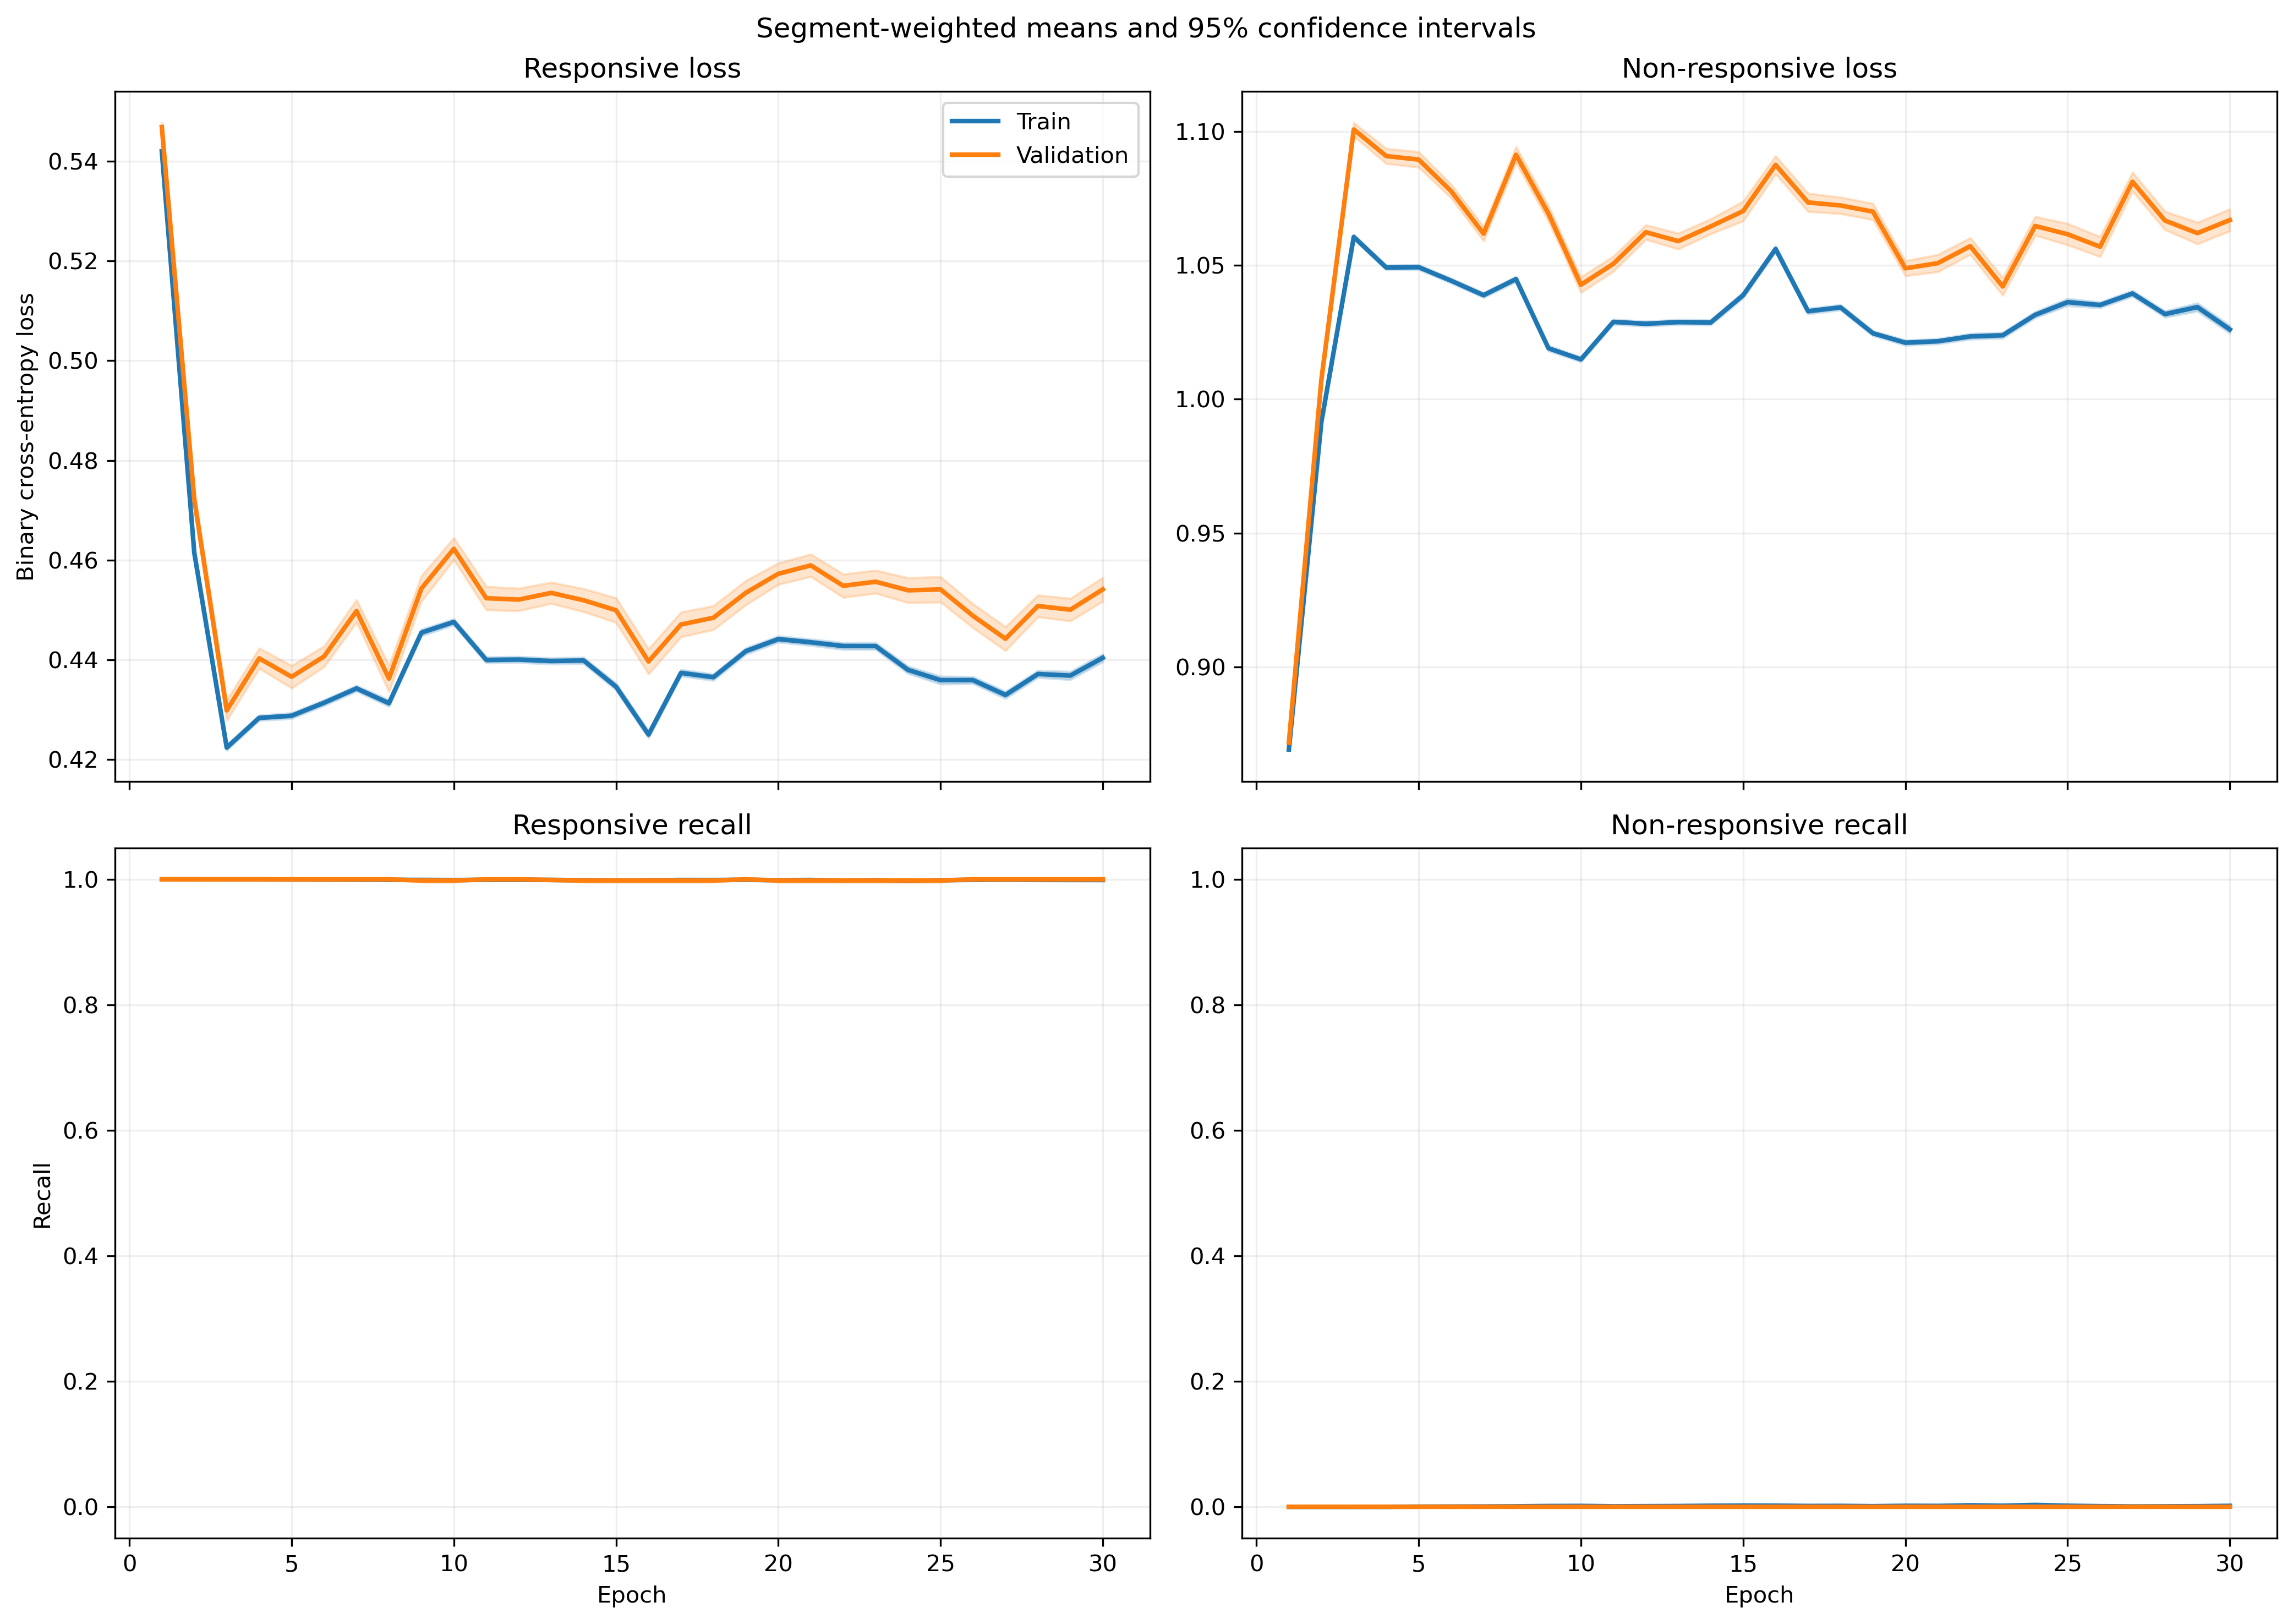

Values plotted in this chart, from the file beside it:
fold, epoch, split, r_loss, r_loss_count, r_loss_sum, r_loss_sum_sq, r_recall, r_recall_count, r_recall_sum, r_recall_sum_sq, nr_loss, nr_loss_count, nr_loss_sum, nr_loss_sum_sq, nr_recall, nr_recall_count, nr_recall_sum, nr_recall_sum_sq
1, 1, train, 0.5466, 1063, 581, 317.8, 1.0, 1063, 1063, 1063, 0.8631, 1401, 1209, 1044, 0.0, 1401, 0.0, 0.0
1, 1, validation, 0.5488, 10, 5.488, 3.014, 1.0, 10, 10.0, 10.0, , 0, 0.0, 0.0, , 0, 0.0, 0.0
1, 2, train, 0.4968, 1063, 528.1, 263.1, 1.0, 1063, 1063, 1063, 0.9344, 1401, 1309, 1225, 0.0, 1401, 0.0, 0.0
1, 2, validation, 0.501, 10, 5.01, 2.516, 1.0, 10, 10.0, 10.0, , 0, 0.0, 0.0, , 0, 0.0, 0.0
1, 3, train, 0.4618, 1063, 490.9, 227.9, 1.0, 1063, 1063, 1063, 0.9904, 1401, 1388, 1378, 0.0, 1401, 0.0, 0.0
1, 3, validation, 0.4676, 10, 4.676, 2.195, 1.0, 10, 10.0, 10.0, , 0, 0.0, 0.0, , 0, 0.0, 0.0
1, 4, train, 0.4668, 1063, 496.2, 232.7, 1.0, 1063, 1063, 1063, 0.9821, 1401, 1376, 1355, 0.0, 1401, 0.0, 0.0
1, 4, validation, 0.4718, 10, 4.718, 2.234, 1.0, 10, 10.0, 10.0, , 0, 0.0, 0.0, , 0, 0.0, 0.0
1, 5, train, 0.4589, 1063, 487.8, 224.6, 1.0, 1063, 1063, 1063, 0.9957, 1401, 1395, 1392, 0.0, 1401, 0.0, 0.0
1, 5, validation, 0.4633, 10, 4.633, 2.152, 1.0, 10, 10.0, 10.0, , 0, 0.0, 0.0, , 0, 0.0, 0.0
1, 6, train, 0.4695, 1063, 499.1, 235.4, 1.0, 1063, 1063, 1063, 0.9774, 1401, 1369, 1342, 0.0, 1401, 0.0, 0.0
1, 6, validation, 0.4749, 10, 4.749, 2.264, 1.0, 10, 10.0, 10.0, , 0, 0.0, 0.0, , 0, 0.0, 0.0
1, 7, train, 0.453, 1063, 481.5, 219.7, 1.0, 1063, 1063, 1063, 1.005, 1401, 1408, 1421, 0.0, 1401, 0.0, 0.0
1, 7, validation, 0.4591, 10, 4.591, 2.119, 1.0, 10, 10.0, 10.0, , 0, 0.0, 0.0, , 0, 0.0, 0.0
1, 8, train, 0.4723, 1063, 502, 238.4, 1.0, 1063, 1063, 1063, 0.9727, 1401, 1363, 1329, 0.0, 1401, 0.0, 0.0
1, 8, validation, 0.4772, 10, 4.772, 2.286, 1.0, 10, 10.0, 10.0, , 0, 0.0, 0.0, , 0, 0.0, 0.0
1, 9, train, 0.495, 1063, 526.2, 261.5, 1.0, 1063, 1063, 1063, 0.9365, 1401, 1312, 1231, 0.0, 1401, 0.0, 0.0
1, 9, validation, 0.4994, 10, 4.994, 2.501, 1.0, 10, 10.0, 10.0, , 0, 0.0, 0.0, , 0, 0.0, 0.0
1, 10, train, 0.4637, 1063, 493, 229.8, 1.0, 1063, 1063, 1063, 0.9869, 1401, 1383, 1368, 0.0, 1401, 0.0, 0.0
1, 10, validation, 0.4689, 10, 4.689, 2.207, 1.0, 10, 10.0, 10.0, , 0, 0.0, 0.0, , 0, 0.0, 0.0
1, 11, train, 0.4639, 1063, 493.2, 230.8, 1.0, 1063, 1063, 1063, 0.9862, 1401, 1382, 1369, 0.0, 1401, 0.0, 0.0
1, 11, validation, 0.4703, 10, 4.703, 2.227, 1.0, 10, 10.0, 10.0, , 0, 0.0, 0.0, , 0, 0.0, 0.0
1, 12, train, 0.4584, 1063, 487.3, 224.8, 1.0, 1063, 1063, 1063, 0.9957, 1401, 1395, 1394, 0.0, 1401, 0.0, 0.0
1, 12, validation, 0.4639, 10, 4.639, 2.162, 1.0, 10, 10.0, 10.0, , 0, 0.0, 0.0, , 0, 0.0, 0.0
1, 13, train, 0.4646, 1063, 493.9, 231, 1.0, 1063, 1063, 1063, 0.9851, 1401, 1380, 1364, 0.0, 1401, 0.0, 0.0
1, 13, validation, 0.4701, 10, 4.701, 2.221, 1.0, 10, 10.0, 10.0, , 0, 0.0, 0.0, , 0, 0.0, 0.0
1, 14, train, 0.4656, 1063, 494.9, 231.7, 1.0, 1063, 1063, 1063, 0.9836, 1401, 1378, 1359, 0.0, 1401, 0.0, 0.0
1, 14, validation, 0.4704, 10, 4.704, 2.222, 1.0, 10, 10.0, 10.0, , 0, 0.0, 0.0, , 0, 0.0, 0.0
1, 15, train, 0.4474, 1063, 475.6, 214.6, 1.0, 1063, 1063, 1063, 1.014, 1401, 1421, 1448, 0.0, 1401, 0.0, 0.0
1, 15, validation, 0.4538, 10, 4.538, 2.072, 1.0, 10, 10.0, 10.0, , 0, 0.0, 0.0, , 0, 0.0, 0.0
1, 16, train, 0.4621, 1063, 491.2, 228.5, 1.0, 1063, 1063, 1063, 0.9892, 1401, 1386, 1376, 0.0, 1401, 0.0, 0.0
1, 16, validation, 0.4679, 10, 4.679, 2.199, 1.0, 10, 10.0, 10.0, , 0, 0.0, 0.0, , 0, 0.0, 0.0
1, 17, train, 0.4565, 1063, 485.3, 223, 1.0, 1063, 1063, 1063, 0.9986, 1401, 1399, 1402, 0.0, 1401, 0.0, 0.0
1, 17, validation, 0.4621, 10, 4.621, 2.145, 1.0, 10, 10.0, 10.0, , 0, 0.0, 0.0, , 0, 0.0, 0.0
1, 18, train, 0.4514, 1063, 479.8, 217.4, 1.0, 1063, 1063, 1063, 1.008, 1401, 1412, 1426, 0.0, 1401, 0.0, 0.0
1, 18, validation, 0.4557, 10, 4.557, 2.083, 1.0, 10, 10.0, 10.0, , 0, 0.0, 0.0, , 0, 0.0, 0.0
1, 19, train, 0.4754, 1063, 505.3, 240.8, 1.0, 1063, 1063, 1063, 0.9678, 1401, 1356, 1314, 0.0, 1401, 0.0, 0.0
1, 19, validation, 0.4788, 10, 4.788, 2.296, 1.0, 10, 10.0, 10.0, , 0, 0.0, 0.0, , 0, 0.0, 0.0
1, 20, train, 0.466, 1063, 495.4, 231.3, 1.0, 1063, 1063, 1063, 0.9835, 1401, 1378, 1357, 0.0, 1401, 0.0, 0.0
1, 20, validation, 0.4694, 10, 4.694, 2.206, 1.0, 10, 10.0, 10.0, , 0, 0.0, 0.0, , 0, 0.0, 0.0
1, 21, train, 0.463, 1063, 492.2, 228.8, 1.0, 1063, 1063, 1063, 0.9878, 1401, 1384, 1370, 0.0, 1401, 0.0, 0.0
1, 21, validation, 0.4678, 10, 4.678, 2.194, 1.0, 10, 10.0, 10.0, , 0, 0.0, 0.0, , 0, 0.0, 0.0
1, 22, train, 0.4758, 1063, 505.8, 241.6, 1.0, 1063, 1063, 1063, 0.9665, 1401, 1354, 1311, 0.0, 1401, 0.0, 0.0
1, 22, validation, 0.4809, 10, 4.809, 2.319, 1.0, 10, 10.0, 10.0, , 0, 0.0, 0.0, , 0, 0.0, 0.0
1, 23, train, 0.4617, 1063, 490.8, 227.9, 1.0, 1063, 1063, 1063, 0.9895, 1401, 1386, 1376, 0.0, 1401, 0.0, 0.0
1, 23, validation, 0.4678, 10, 4.678, 2.197, 1.0, 10, 10.0, 10.0, , 0, 0.0, 0.0, , 0, 0.0, 0.0
1, 24, train, 0.4518, 1063, 480.3, 218.1, 1.0, 1063, 1063, 1063, 1.007, 1401, 1410, 1423, 0.0, 1401, 0.0, 0.0
1, 24, validation, 0.4574, 10, 4.574, 2.099, 1.0, 10, 10.0, 10.0, , 0, 0.0, 0.0, , 0, 0.0, 0.0
1, 25, train, 0.4695, 1063, 499.1, 235.7, 1.0, 1063, 1063, 1063, 0.9762, 1401, 1368, 1340, 0.0, 1401, 0.0, 0.0
1, 25, validation, 0.4757, 10, 4.757, 2.271, 1.0, 10, 10.0, 10.0, , 0, 0.0, 0.0, , 0, 0.0, 0.0
1, 26, train, 0.4593, 1063, 488.3, 226, 1.0, 1063, 1063, 1063, 0.9931, 1401, 1391, 1387, 0.0, 1401, 0.0, 0.0
1, 26, validation, 0.4666, 10, 4.666, 2.188, 1.0, 10, 10.0, 10.0, , 0, 0.0, 0.0, , 0, 0.0, 0.0
1, 27, train, 0.4701, 1063, 499.7, 237, 1.0, 1063, 1063, 1063, 0.9749, 1401, 1366, 1338, 0.0, 1401, 0.0, 0.0
1, 27, validation, 0.4781, 10, 4.781, 2.299, 1.0, 10, 10.0, 10.0, , 0, 0.0, 0.0, , 0, 0.0, 0.0
1, 28, train, 0.4592, 1063, 488.2, 226.4, 1.0, 1063, 1063, 1063, 0.9929, 1401, 1391, 1388, 0.0, 1401, 0.0, 0.0
1, 28, validation, 0.4681, 10, 4.681, 2.205, 1.0, 10, 10.0, 10.0, , 0, 0.0, 0.0, , 0, 0.0, 0.0
1, 29, train, 0.4543, 1063, 482.9, 221.7, 1.0, 1063, 1063, 1063, 1.001, 1401, 1403, 1412, 0.0, 1401, 0.0, 0.0
1, 29, validation, 0.4638, 10, 4.638, 2.165, 1.0, 10, 10.0, 10.0, , 0, 0.0, 0.0, , 0, 0.0, 0.0
1, 30, train, 0.4548, 1063, 483.5, 221.3, 1.0, 1063, 1063, 1063, 1, 1401, 1402, 1407, 0.0, 1401, 0.0, 0.0
1, 30, validation, 0.4631, 10, 4.631, 2.153, 1.0, 10, 10.0, 10.0, , 0, 0.0, 0.0, , 0, 0.0, 0.0
... 1,140 more rows
